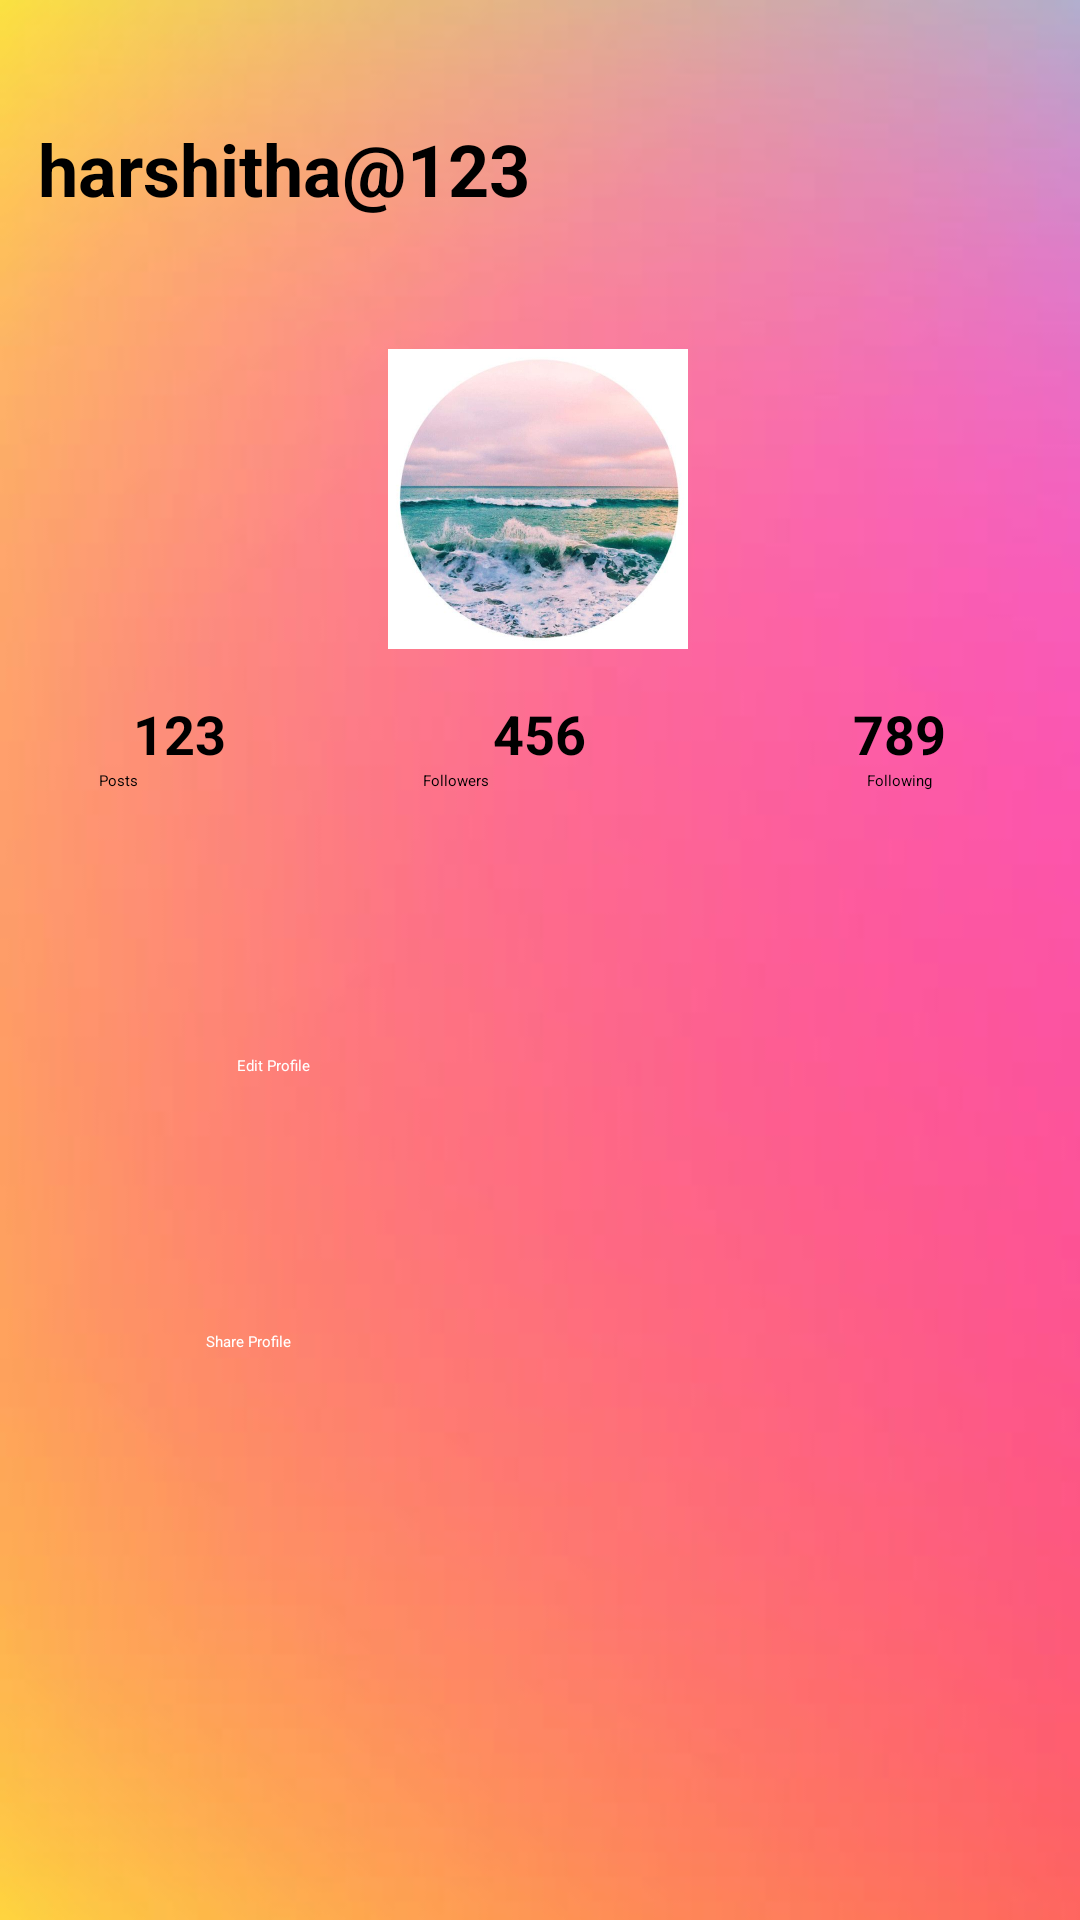

The Android layout XML behind this screen, and the referenced resources:
<!-- AndroidManifest.xml: application theme Theme.Instagram -->
<!-- res/layout/activity_profile.xml -->
<androidx.constraintlayout.widget.ConstraintLayout xmlns:android="http://schemas.android.com/apk/res/android"
    xmlns:app="http://schemas.android.com/apk/res-auto"
    xmlns:tools="http://schemas.android.com/tools"
    android:layout_width="match_parent"
    android:layout_height="match_parent"
    android:background="@drawable/new3"
    tools:context=".ProfileActivity">

    

    

    <TextView
        android:id="@+id/instaId"
        android:layout_width="wrap_content"
        android:layout_height="wrap_content"
        android:layout_marginTop="40dp"
        android:text="harshitha@123"
        android:textSize="24sp"
        android:textStyle="bold"
        android:textColor="@android:color/black"
        app:shapeAppearanceOverlay="@style/CircularImageView"
        app:layout_constraintEnd_toEndOf="parent"
        app:layout_constraintHorizontal_bias="0.064"
        app:layout_constraintStart_toStartOf="parent"
        app:layout_constraintTop_toTopOf="parent" />

    

    <ImageView
        android:id="@+id/profilePhoto"
        android:layout_width="100dp"
        android:layout_height="100dp"
        android:layout_marginTop="44dp"
        android:scaleType="centerCrop"
        android:src="@drawable/profile"
        app:layout_constraintEnd_toEndOf="parent"
        app:layout_constraintHorizontal_bias="0.498"
        app:layout_constraintStart_toStartOf="parent"
        app:layout_constraintTop_toBottomOf="@id/instaId" />

    <LinearLayout
        android:id="@+id/statsLayout"
        android:layout_width="0dp"
        android:layout_height="wrap_content"
        android:orientation="horizontal"
        android:layout_marginTop="16dp"
        app:layout_constraintTop_toBottomOf="@id/profilePhoto"
        app:layout_constraintStart_toStartOf="parent"
        app:layout_constraintEnd_toEndOf="parent"
        android:gravity="center"
        android:weightSum="3">

        
        <LinearLayout
            android:layout_width="0dp"
            android:layout_height="wrap_content"
            android:layout_weight="1"
            android:orientation="vertical"
            android:gravity="center">

            <TextView
                android:id="@+id/postsCount"
                android:layout_width="wrap_content"
                android:layout_height="wrap_content"
                android:text="123"
                android:textSize="18sp"
                android:textStyle="bold"
                android:textColor="@android:color/black" />

            <TextView
                android:layout_width="54dp"
                android:layout_height="wrap_content"
                android:text="Posts"
                android:textColor="@android:color/black" />
        </LinearLayout>

        
        <LinearLayout
            android:layout_width="0dp"
            android:layout_height="wrap_content"
            android:layout_weight="1"
            android:orientation="vertical"
            android:gravity="center">

            <TextView
                android:id="@+id/followersCount"
                android:layout_width="wrap_content"
                android:layout_height="wrap_content"
                android:text="456"
                android:textSize="18sp"
                android:textStyle="bold"
                android:textColor="@android:color/black" />

            <TextView
                android:layout_width="78dp"
                android:layout_height="wrap_content"
                android:text="Followers"
                android:textColor="@android:color/black" />

        </LinearLayout>

        
        <LinearLayout
            android:layout_width="0dp"
            android:layout_height="wrap_content"
            android:layout_weight="1"
            android:orientation="vertical"
            android:gravity="center">

            <TextView
                android:id="@+id/followingCount"
                android:layout_width="wrap_content"
                android:layout_height="wrap_content"
                android:text="789"
                android:textSize="18sp"
                android:textStyle="bold"
                android:textColor="@android:color/black" />

            <TextView
                android:layout_width="wrap_content"
                android:layout_height="wrap_content"
                android:text="Following"
                android:textColor="@android:color/black" />
        </LinearLayout>
    </LinearLayout>

    

    

    <Button
        android:id="@+id/editProfileButton"
        android:layout_width="201dp"
        android:layout_height="48dp"
        android:layout_marginHorizontal="16dp"
        android:layout_marginTop="88dp"
        android:backgroundTint="@color/colorAccent"
        android:text="Edit Profile"
        android:textColor="@android:color/white"
        app:layout_constraintEnd_toEndOf="parent"
        app:layout_constraintHorizontal_bias="0.497"
        app:layout_constraintStart_toStartOf="parent"
        app:layout_constraintTop_toBottomOf="@id/statsLayout" />

    <Button
        android:id="@+id/shareProfileButton"
        android:layout_width="223dp"
        android:layout_height="48dp"
        android:layout_marginHorizontal="16dp"
        android:layout_marginTop="44dp"
        android:backgroundTint="@color/colorAccent"
        android:text="Share Profile"
        android:textColor="@android:color/white"
        app:layout_constraintEnd_toEndOf="parent"
        app:layout_constraintStart_toStartOf="parent"
        app:layout_constraintTop_toBottomOf="@id/editProfileButton" />

</androidx.constraintlayout.widget.ConstraintLayout>
<!-- resources referenced by this layout -->
<resources>
  <color name="colorAccent">#FF4081</color>
  <!-- drawable new3: jpg bitmap (drawable, 6415 bytes) -->
  <!-- drawable profile: jpg bitmap (drawable, 49199 bytes) -->
  <style name="CircularImageView">
          <item name="cornerFamily">rounded</item>
          <item name="cornerSize">300dp</item>
      </style>
</resources>
